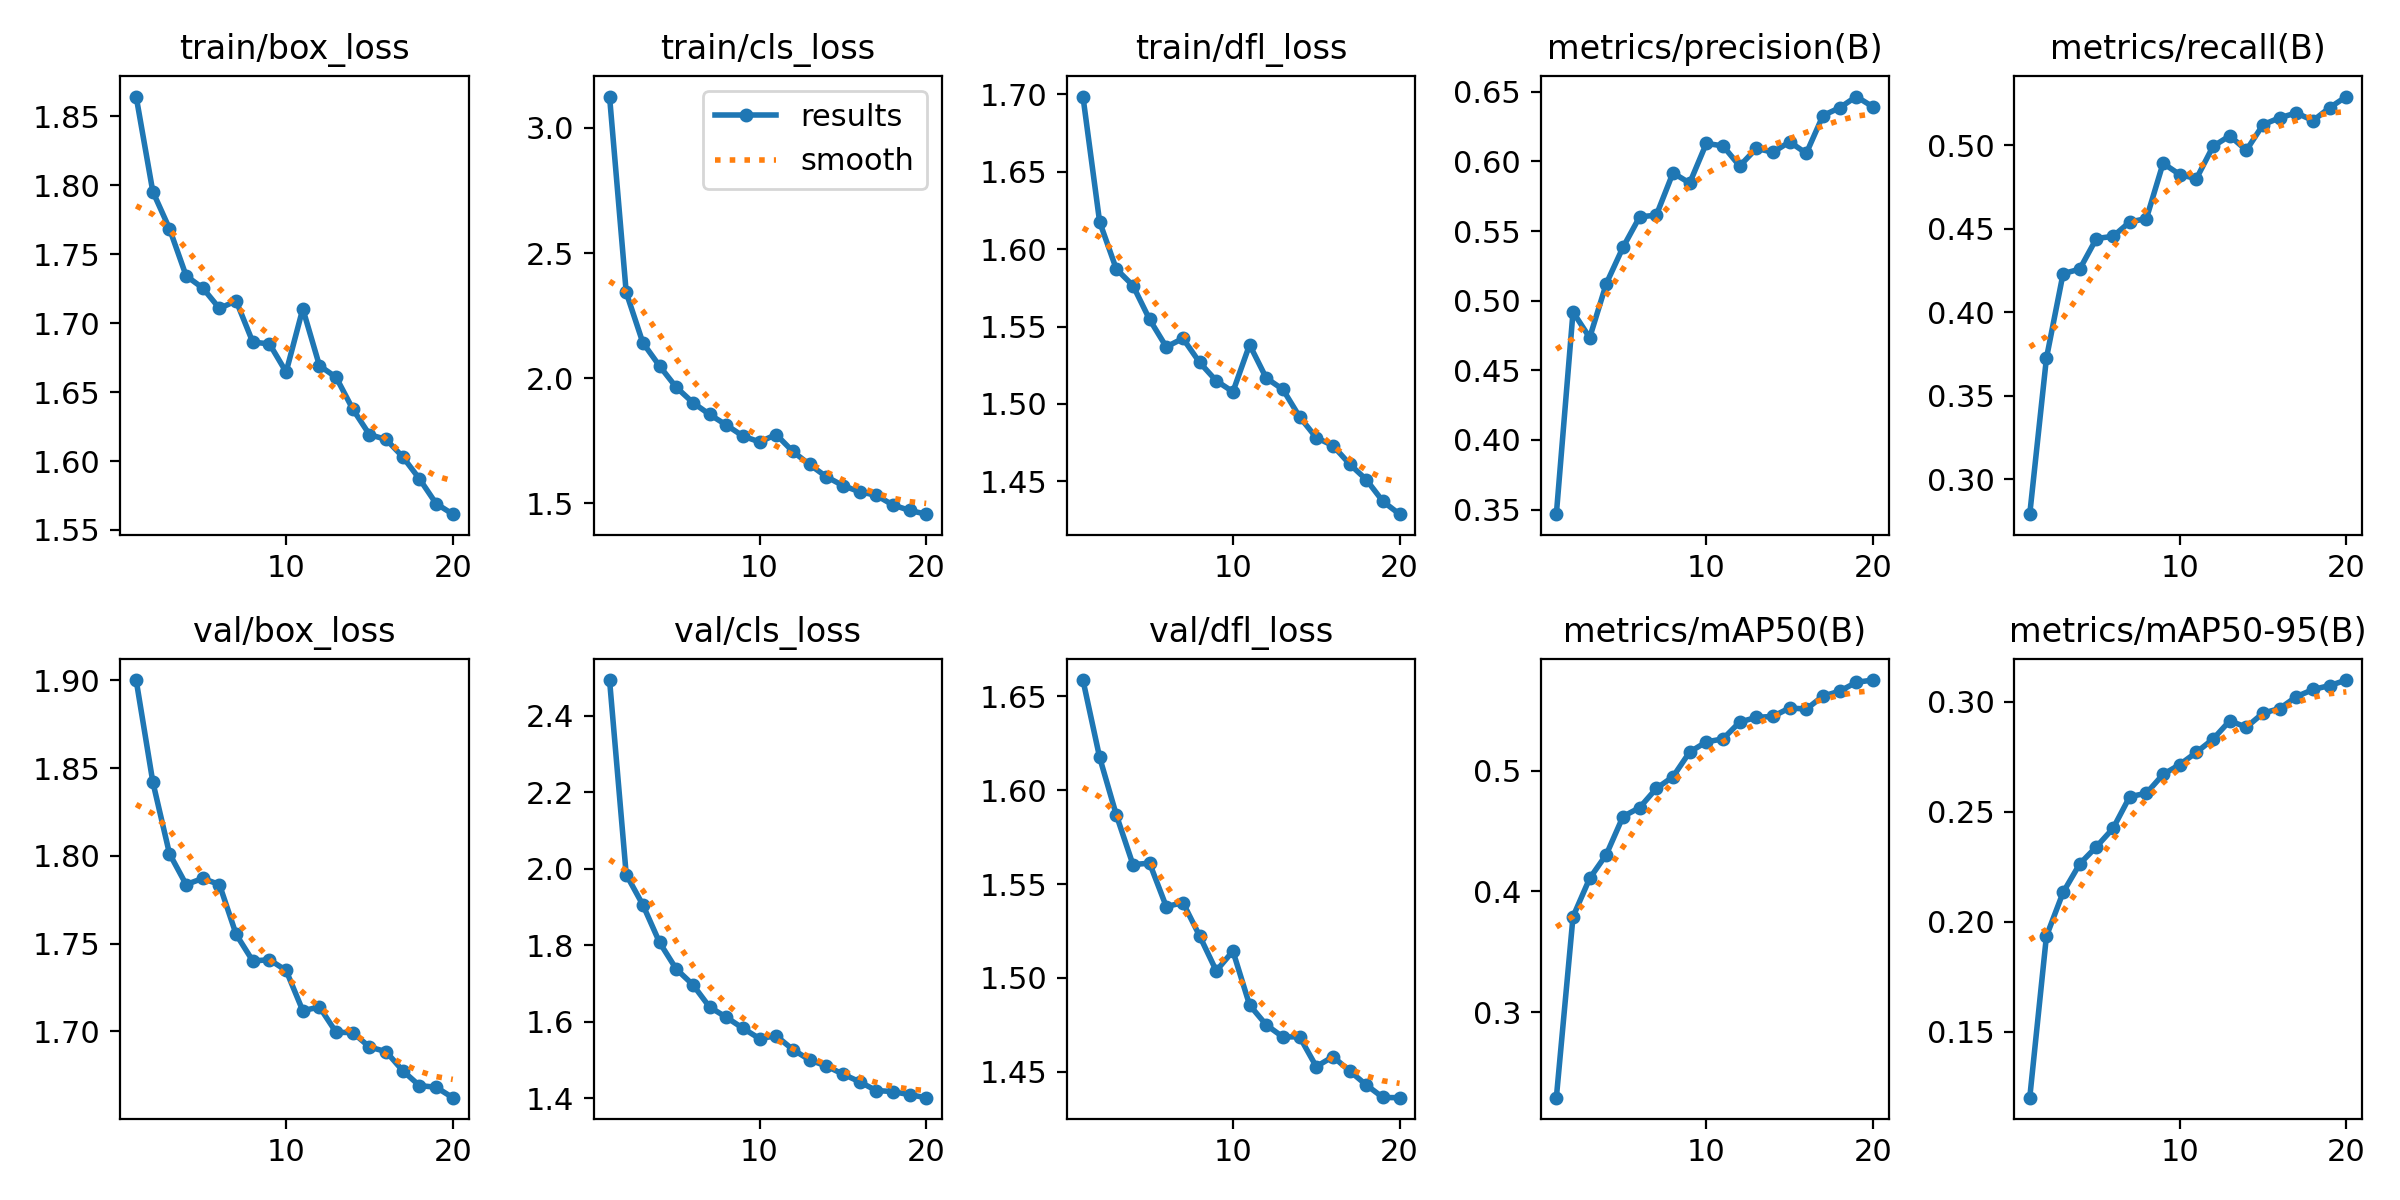

Data behind this chart, as committed beside it:
epoch, time, train/box_loss, train/cls_loss, train/dfl_loss, metrics/precision(B), metrics/recall(B), metrics/mAP50(B), metrics/mAP50-95(B), val/box_loss, val/cls_loss, val/dfl_loss, lr/pg0, lr/pg1, lr/pg2, lr/pg3, lr/pg4, lr/pg5, lr/pg6, lr/pg7
1, 87.96, 1.864, 3.125, 1.699, 0.3467, 0.279, 0.229, 0.1201, 1.9, 2.494, 1.659, 0.001666, 0.0005554, 0.001666, 0.0005554, 0.001666, 0.0005554, 0.001666, 0.0005554
2, 151.1, 1.795, 2.343, 1.618, 0.4919, 0.3724, 0.379, 0.1934, 1.842, 1.985, 1.618, 0.003168, 0.001056, 0.003168, 0.001056, 0.003168, 0.001056, 0.003168, 0.001056
3, 209.6, 1.769, 2.141, 1.587, 0.4735, 0.4231, 0.4109, 0.2133, 1.801, 1.906, 1.587, 0.004505, 0.001502, 0.004505, 0.001502, 0.004505, 0.001502, 0.004505, 0.001502
4, 266.9, 1.734, 2.049, 1.577, 0.5123, 0.4259, 0.4306, 0.2263, 1.784, 1.808, 1.56, 0.004258, 0.001419, 0.004258, 0.001419, 0.004258, 0.001419, 0.004258, 0.001419
5, 323.4, 1.725, 1.964, 1.555, 0.5383, 0.4442, 0.4621, 0.2341, 1.787, 1.738, 1.561, 0.004011, 0.001337, 0.004011, 0.001337, 0.004011, 0.001337, 0.004011, 0.001337
6, 379.3, 1.711, 1.903, 1.537, 0.5602, 0.4455, 0.4696, 0.2424, 1.784, 1.697, 1.538, 0.003763, 0.001254, 0.003763, 0.001254, 0.003763, 0.001254, 0.003763, 0.001254
7, 436.1, 1.716, 1.856, 1.542, 0.5614, 0.4541, 0.4854, 0.2569, 1.755, 1.639, 1.54, 0.003516, 0.001172, 0.003516, 0.001172, 0.003516, 0.001172, 0.003516, 0.001172
8, 493.1, 1.686, 1.813, 1.527, 0.5918, 0.4562, 0.4952, 0.2584, 1.74, 1.612, 1.522, 0.003268, 0.001089, 0.003268, 0.001089, 0.003268, 0.001089, 0.003268, 0.001089
9, 551.4, 1.685, 1.769, 1.515, 0.5845, 0.4893, 0.5156, 0.2669, 1.741, 1.583, 1.504, 0.003021, 0.001007, 0.003021, 0.001007, 0.003021, 0.001007, 0.003021, 0.001007
10, 607.4, 1.665, 1.745, 1.508, 0.6129, 0.4825, 0.5241, 0.2714, 1.735, 1.556, 1.514, 0.002773, 0.0009244, 0.002773, 0.0009244, 0.002773, 0.0009244, 0.002773, 0.0009244
11, 664.1, 1.71, 1.775, 1.538, 0.6111, 0.48, 0.5265, 0.277, 1.712, 1.563, 1.485, 0.002525, 0.0008418, 0.002525, 0.0008418, 0.002525, 0.0008418, 0.002525, 0.0008418
12, 719.9, 1.669, 1.707, 1.517, 0.5967, 0.4994, 0.5404, 0.283, 1.714, 1.528, 1.475, 0.002278, 0.0007593, 0.002278, 0.0007593, 0.002278, 0.0007593, 0.002278, 0.0007593
13, 774.1, 1.661, 1.655, 1.509, 0.6093, 0.5058, 0.5444, 0.2913, 1.699, 1.5, 1.468, 0.00203, 0.0006768, 0.00203, 0.0006768, 0.00203, 0.0006768, 0.00203, 0.0006768
14, 829.1, 1.638, 1.607, 1.492, 0.6066, 0.4971, 0.5452, 0.2884, 1.699, 1.485, 1.469, 0.001783, 0.0005943, 0.001783, 0.0005943, 0.001783, 0.0005943, 0.001783, 0.0005943
15, 883.8, 1.619, 1.571, 1.478, 0.614, 0.5124, 0.5522, 0.2948, 1.691, 1.464, 1.453, 0.001535, 0.0005118, 0.001535, 0.0005118, 0.001535, 0.0005118, 0.001535, 0.0005118
16, 939.7, 1.616, 1.546, 1.473, 0.6058, 0.5165, 0.5513, 0.2969, 1.688, 1.443, 1.458, 0.001288, 0.0004293, 0.001288, 0.0004293, 0.001288, 0.0004293, 0.001288, 0.0004293
17, 995.8, 1.603, 1.532, 1.461, 0.6329, 0.5195, 0.5621, 0.3023, 1.678, 1.42, 1.45, 0.00104, 0.0003467, 0.00104, 0.0003467, 0.00104, 0.0003467, 0.00104, 0.0003467
18, 1052, 1.587, 1.494, 1.451, 0.6385, 0.5148, 0.5661, 0.3055, 1.669, 1.418, 1.443, 0.0007927, 0.0002642, 0.0007927, 0.0002642, 0.0007927, 0.0002642, 0.0007927, 0.0002642
19, 1108, 1.569, 1.472, 1.437, 0.6466, 0.5226, 0.5735, 0.3073, 1.668, 1.41, 1.436, 0.0005451, 0.0001817, 0.0005451, 0.0001817, 0.0005451, 0.0001817, 0.0005451, 0.0001817
20, 1164, 1.561, 1.457, 1.429, 0.6392, 0.5293, 0.5754, 0.3098, 1.662, 1.402, 1.436, 0.0002976, 9.91865e-05, 0.0002976, 9.91865e-05, 0.0002976, 9.91865e-05, 0.0002976, 9.91865e-05
